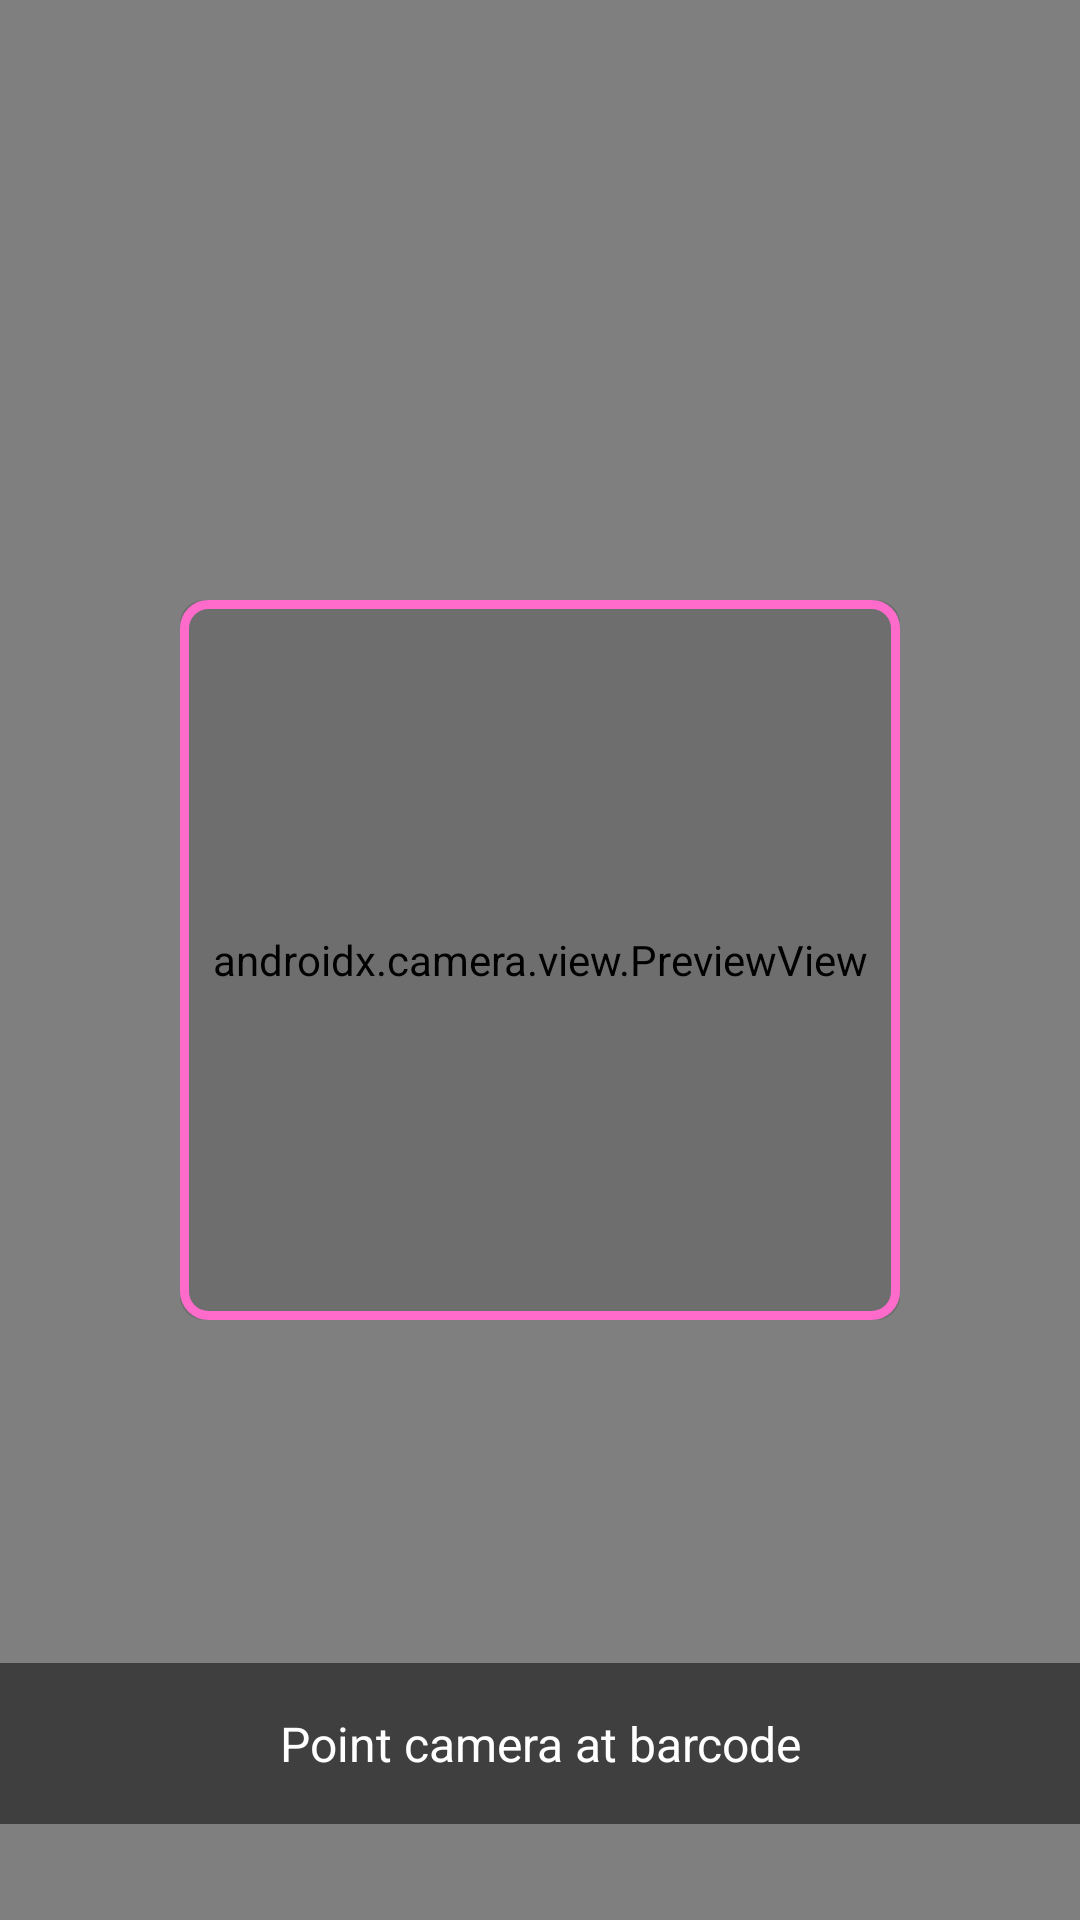

Here is an Android app screen rendered from its layout file. Give the layout XML and the strings, colors and styles it references.
<!-- AndroidManifest.xml: activity theme Theme.Honeypot.NoActionBar -->
<!-- res/layout/activity_barcode_scanner.xml -->
<?xml version="1.0" encoding="utf-8"?>
<androidx.constraintlayout.widget.ConstraintLayout xmlns:android="http://schemas.android.com/apk/res/android"
    xmlns:app="http://schemas.android.com/apk/res-auto"
    xmlns:tools="http://schemas.android.com/tools"
    android:layout_width="match_parent"
    android:layout_height="match_parent"
    tools:context=".ui.scanner.BarcodeScannerActivity">

    <androidx.camera.view.PreviewView
        android:id="@+id/viewFinder"
        android:layout_width="match_parent"
        android:layout_height="match_parent" />

    <View
        android:id="@+id/scan_overlay"
        android:layout_width="240dp"
        android:layout_height="240dp"
        android:background="@drawable/scan_area_overlay"
        app:layout_constraintBottom_toBottomOf="parent"
        app:layout_constraintEnd_toEndOf="parent"
        app:layout_constraintStart_toStartOf="parent"
        app:layout_constraintTop_toTopOf="parent" />

    <TextView
        android:layout_width="match_parent"
        android:layout_height="wrap_content"
        android:layout_marginBottom="32dp"
        android:background="#80000000"
        android:gravity="center"
        android:padding="16dp"
        android:text="Point camera at barcode"
        android:textColor="@color/white"
        android:textSize="16sp"
        app:layout_constraintBottom_toBottomOf="parent" />

</androidx.constraintlayout.widget.ConstraintLayout>
<!-- resources referenced by this layout -->
<resources>
  <color name="white">#FFFFFFFF</color>
  <!-- drawable scan_area_overlay (drawable) -->
  <?xml version="1.0" encoding="utf-8"?>
  <layer-list xmlns:android="http://schemas.android.com/apk/res/android">
      
      <item>
          <shape android:shape="rectangle">
              <solid android:color="#22000000" />
              <corners android:radius="8dp" />
          </shape>
      </item>
      
      <item>
          <shape android:shape="rectangle">
              <stroke android:width="3dp" android:color="@color/neon_hot_pink" />
              <corners android:radius="8dp" />
          </shape>
      </item>
      
      <item>
          <shape android:shape="rectangle">
              <size android:width="320dp" android:height="180dp" />
              <solid android:color="@android:color/transparent" />
              <stroke android:width="0dp" android:color="@android:color/transparent" />
          </shape>
      </item>
  </layer-list>
  <style name="Theme.Honeypot.NoActionBar">
          <item name="windowActionBar">false</item>
          <item name="windowNoTitle">true</item>
      </style>
  <color name="neon_hot_pink">#FF6BCB</color>
</resources>
